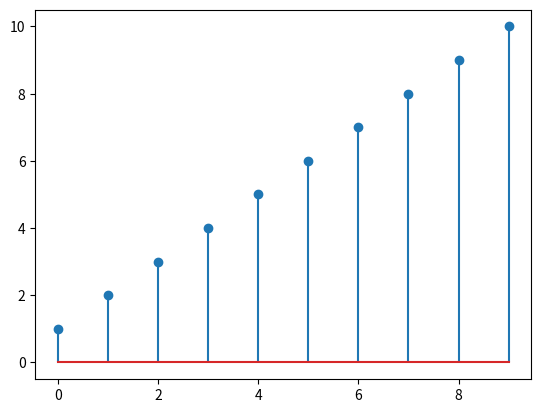

Recreate this plot in Python.

from matplotlib import pyplot as plt
import numpy as np
x=np.arange(0,10,1)
k=1
s=0
l=[]
for i in range(0,10,1):
	for j in range(0,k,1):
		s=s+1
	l.append(s)
plt.stem(x,l)
plt.show()
